pico-8 play session: no input (idle)

[t = 2 s] idle ~2s (no d-pad/buttons)
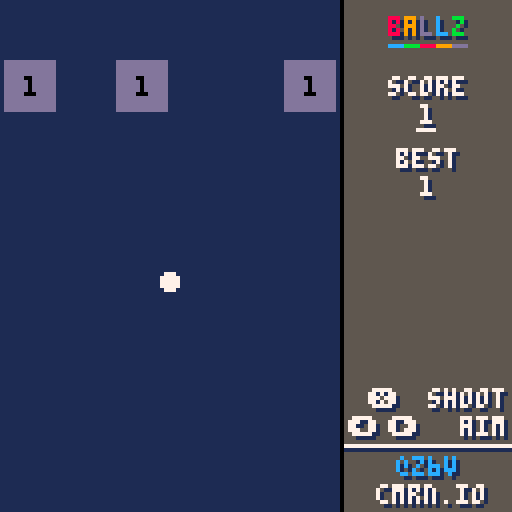
[t = 4 s] idle ~4s (no d-pad/buttons)
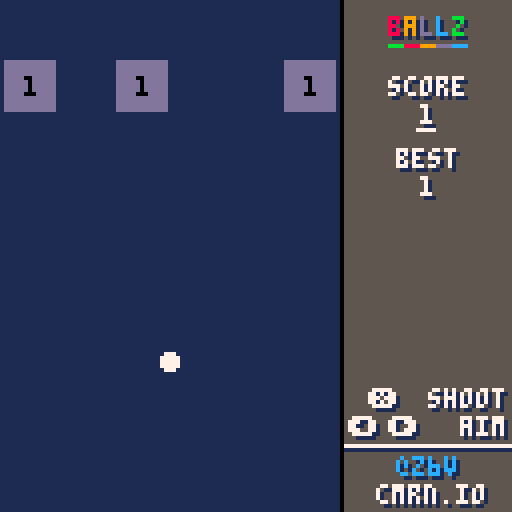
[t = 6 s] idle ~6s (no d-pad/buttons)
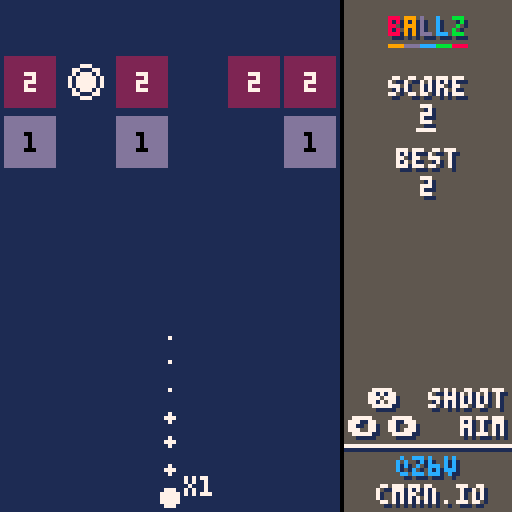
[t = 8 s] idle ~8s (no d-pad/buttons)
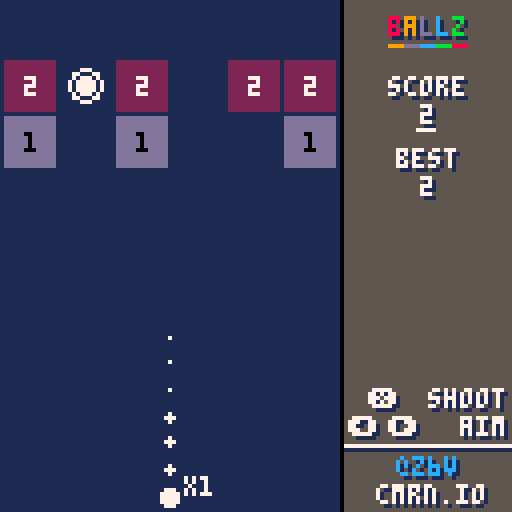

pico-8 cartridge
version 8
__lua__
--ballz
--@z6v / cmrn.io

cartdata("ballz_cmrn")

debugtext=false

-- constant stuff
ballsize = 2
boxsize=12
pickupsize=6
boxpadding = 1.9 --?
floorheight=124
loseheight=124
ballspeed=2.5
maxboxes=6 -- per row
doublechance=0.2
-- play area
playwidth=85
hudwidth=128-playwidth

-- aiming stuff
readytoshoot = true
shootangle = 90
shootlength = 40
anglespeed = 0.5
holdtime=0

-- shooting stuff
shooting=false
shottimer=0
ballstoshoot=0
ballsinplay=0
landed=true
newshootpos={x=0,y=0}
speedtimer=0
speedup=false

-- graphic stuff
screenshake=0
titlecols={8,9,13,12,11}
titletmr=0
titlerotate=0
scorejump=0
spslide=100
newpicks=0
putime=0

-- game over screen
gameover=false
gotween=0
gotweendest=128

function _init()
	balls = {}
	boxes = {}
	pickups={}
	shootpos = {x=playwidth/2,y=floorheight}
	
	ballcount=1
	turncount=1
	hiscore=dget(0)
	newhiscore=false
	
	gotweendest=0
	
	firstrow=true
	makerow()
	movedown()
end

function _update60()
	if gameover or abs(gotweendest-gotween)>2 then
		updategameover()
		if(gameover)return
	else
		gotween=gotweendest
	end
	
	-- title underline thingy
	titletmr += 1
	if titletmr >= 12 then
		titlerotate+=1
		titletmr=0
	end
	
	if putime>0 then
		putime-=1
	end
	
	-- slide speed up indicator
	local sdpos=100
	if(speedup)sdpos=0
	spslide-=(spslide-sdpos)*0.1
	
	-- score jumping
	if(scorejump > 0)scorejump-=0.5
	
	-- speeding up after long turn
	if(speedtimer>0)speedtimer-=1
	speedup=(speedtimer <= 0 and shooting)
	
	if readytoshoot then
		-- want to speed up the longer
		-- arrow is held down
		local aspeed = anglespeed
		aspeed*=(flr(holdtime/20) + 1)
		holdtime+=1
		if btn(1) then
			shootangle-=aspeed
		elseif btn(0) then
			shootangle+=aspeed	
		else
			holdtime=0
		end
	end
	
	-- limit angle
	if(shootangle>175)shootangle=175
	if(shootangle<5)shootangle=5
	
	-- change length (visual only)
	if(btn(2))shootlength+=1
	if(btn(3))shootlength-=1
	if(shootlength<37)shootlength=37
	if(shootlength>72)shootlength=72
	
	-- start shooting
	if btnp(5) and readytoshoot then
		shoot()
	end
	
	-- shoot balls
	if shooting and ballstoshoot>0 then
		shottimer-=0.5
		if(speedup)shottimer-=0.5
		if shottimer <= 0 then
			local newball = ball(shootpos.x, shootpos.y)
			newball.vx = cos(shootangle/360)
			newball.vy = sin(shootangle/360)
			add(balls,newball)
			
			sfx(4)
			ballstoshoot-=1
			ballsinplay+=1
			shottimer = 4
		end
	end
	
	-- check if turn is over
	if shooting and ballsinplay <= 0 and ballstoshoot <= 0 then
		shooting=false
		readytoshoot=true
		landed=false
		newturn()
	end
	
	updateballs()
	if speedup then
		updateballs()
	end
	updateboxes()
	updatepickups()
end

function _draw()
	cls(1)
	
	if screenshake>0 then
		local ssamt=1
		camera(rnd(ssamt*2)-ssamt,rnd(ssamt*2)-ssamt)
		screenshake -= 1
	else
		camera()
	end
	
	-- draw balls when there are some
	for i=1,#balls do
		local thisball = balls[i]
		
		circfill(thisball.x, thisball.y, ballsize, 7)
	end
	
	-- show the shoot position
	if ballstoshoot > 0 or readytoshoot then
		circfill(shootpos.x, shootpos.y, ballsize,7)
	end
	
	-- show where ball landed
	if shooting and landed then
		circfill(newshootpos.x, newshootpos.y, ballsize, 7)
	end
	
	-- boxes
	drawboxes()
	-- pickups
	drawpickups()
	
	-- ball counter text
	local bcount=ballcount
	if(shooting)bcount=ballstoshoot
	if bcount>0 then
		-- move it out of the way
		-- (sometimes)
		local hpos=shootpos.x+ballsize*2
		local lpos=shootpos.x-(ballsize*2 + 12)
		local cpos=hpos
		local vpos=shootpos.y-5
		if(shootangle<=60)cpos=lpos
		if(hpos+13>=playwidth)cpos=lpos
		if(cpos<=0)cpos=hpos
		
		print("x"..bcount,cpos,vpos,7)
		
		if putime>0 and newpicks>0 then
			print("+"..newpicks,cpos+4,vpos-10 + (putime/10),3)
		end
	end
	
	-- show angle indicator
	if readytoshoot then
		local length=shootlength
		
		local xm,ym=cos(shootangle/360),sin(shootangle/360)
		for l=0,length,(length/6) do
			circfill(shootpos.x+xm*l,shootpos.y+ym*l,2 - ((l/length)*2),7)
		end
	end
	
	camera()
	-- right side hud
	drawhud()
	
	-- debug stuff
	if debugtext then
		print(">" .. shootangle.." @ " .. shootlength, 2, 2, 7)
		local shoottext = "aim"
		if(shooting)shoottext="shooting!" .. " #" .. #balls .. "(" .. ballsinplay .. "/" .. ballstoshoot .. ")"
		print("�" .. shoottext, 2, 10, 7)
		local mem=flr(stat(0))
		local cpu=flr(stat(1)*100)
		print("m:"..mem.." c:"..cpu.."%", 2, 18, 7)
	end
	
	-- game over screen can go on
	-- top of everything
	if gotween!=0 then
		drawgameover()
	end
end

function drawhud()
	rectfill(playwidth,0,128,128,0)
	rectfill(playwidth+1, 0, 128, 128, 5)
	
	-- title 
	local title="ballz"
	local titx=playwidth+(hudwidth/2)-13
	for i=1,#title do
		local cl=titlecols[i]
		local yp = 4
		local xp = titx+(i*4)
		printshadow(sub(title,i,i),xp,yp,cl,1)
		local linec=titlecols[(i+titlerotate)%#title+1]
		line(xp, yp+7,xp+3,yp+7,linec)
	end
	
	-- score
	local mdl=(playwidth+hudwidth/2)+1
	local vof=scorejump
	printshadowcenter("score", mdl,21-vof,7,1)
	local scoretext=turncount..""
	printshadowcenter(scoretext,mdl,28-vof,7,1)
	line(mdl-(#scoretext)-2, 32-vof, mdl+(#scoretext), 32-vof)
	-- hiscore
	local thscore=hiscore
	local hsv=0
	if turncount > hiscore then
		hsv=scorejump
		thscore=turncount
	end
	printshadowcenter("best", mdl, 39-hsv,7,1)
	printshadowcenter(thscore.."", mdl, 46-hsv,7,1)
	
	-- speed indicator
	vof=4
	local hof=7+spslide
	spr(3,playwidth+hof,80+vof)
	printshadow("2x", playwidth+hof+15,78+vof,7,1)
	printshadow("speed", playwidth+hof+9,85+vof,7,1)
	
	-- controls
	local tcol=7
	local aimy=104
	if(btn(0))tcol=11 else tcol=7
	printshadow("�", playwidth+2,aimy,tcol,1)
	if(btn(1))tcol=11 else tcol=7
	printshadow("�", playwidth+12,aimy,tcol,1)
	printshadow("aim", 115, aimy, 7, 1)
	
	local shooty=97
	if(btn(5))tcol=11 else tcol=7
	printshadow("�", playwidth+7,shooty,tcol,1)
	printshadow("shoot",107,shooty,7,1)
	
	-- footer
	line(playwidth+1,111,128,111,7)
	line(playwidth+1,112,128,112,1)
	printshadow("@z6v",playwidth+14,114,12,1)
	printshadow("cmrn.io",playwidth + 9,121,7,1)
end

function updategameover()
	gotween -= (gotween - gotweendest) * 0.1
	if btnp(4) then
		gameover=false
		_init()
	end
end

function drawgameover()
	local topweight=0.7
	local topoffx=gotween-128
	rectfill(topoffx, 0, topoffx+128,128*topweight,12)
	printcenter("game over", topoffx+64,35,7)
	printcenter("your score was "..turncount.."!", topoffx+64,42,7)
	if newhiscore then
		printcenter("that's a new high score!!", topoffx+64,50,7)
	end
	
	local botoffx=-gotween + 128
	rectfill(botoffx, 128*topweight+1,botoffx+128,128,5)
	printcenter("press � to play again", botoffx+64,110,7)
end

function shoot()
		readytoshoot = false
		shooting=true
		
		ballstoshoot=ballcount
		ballsinplay=0
		
		shottimer=0
		landed=false
		newshootpos={x=0,y=0}
		
		speedtimer=600
end

function newturn()
	-- make sure shootpos is
	-- inside bounds
	if(shootpos.x-ballsize<0)shootpos.x=ballsize+1
	if(shootpos.x+ballsize>playwidth)shootpos.x=playwidth-(ballsize+1)
	
	-- new balls indicator
	newpicks=0
	for p in all(pickups) do
		if(not p.a)newpicks+=1
	end
	putime=60
	
	turncount += 1
	scorejump=3
	shootangle=90
	makerow()
	movedown()
	sfx(1)
end

function losegame()
	gameover=true
	gotweendest=128
	
	if turncount>hiscore then
		dset(0,turncount)
		newhiscore=true
	end
end

local bspeed=0.15
function updateballs()
	for b in all(balls) do
		-- check if it's deactivated
		-- (meaning landed but needs to
		-- move towards land position)
		if not b.a then
			b.vx=0
			b.vy=0
			-- it can go if it's close enough
			if abs(b.x - newshootpos.x) < 3 then
				del(balls,b)
				
				-- do this here instead of
				-- on landing!
				ballsinplay-=1
				if ballstoshoot <= 0 then
					shootpos=newshootpos
				end
			end
			-- "tween" it towards the
			-- new position
			b.x-=(b.x-newshootpos.x)*(bspeed*2)
			b.y=newshootpos.y
		end
		
		-- move em
		b.x += b.vx*ballspeed
		b.y += b.vy*ballspeed
		
		-- edge collision
		if(b.x-ballsize<=0)b.vx=abs(b.vx)
		if(b.x+ballsize>=playwidth)b.vx=-abs(b.vx)
		if(b.y-ballsize<=0)b.vy=abs(b.vy)
		
		-- box collision
		for bx in all(boxes) do
			local col = ballcollidebox(b,bx)
			if(col>0)sfx(2)
			if col == 1 then
				-- top
				b.vy=abs(b.vy)*-1
				b.y=bx.y-ballsize-1
			elseif col == 2 then
				-- right
				b.vx=abs(b.vx)
				b.x=bx.x+boxsize+ballsize+1
			elseif col == 3 then
				-- bottom
				b.vy=abs(b.vy)
				b.y=bx.y+boxsize+ballsize+1
			elseif col == 4 then
				-- left
				b.vx=abs(b.vx)*-1
				b.x=bx.x-ballsize-1
			end
		end
		
		-- pickups
		for p in all(pickups) do
			if pickupintersect(b,p) then
				takepickup(p)
			end
		end
		
		-- floor
		if b.y+ballsize>128 then
			if not landed then
				newshootpos.x = b.x
				newshootpos.y = floorheight
				landed=true
			end
			b.a=false
		end
	end
end

function updateboxes()
	for b in all(boxes) do
		-- always "tween" to destination
		b.x -= (b.x-b.dx)*bspeed
		b.y -= (b.y-b.dy)*bspeed
		
		if b.hp<=0 then
			del(boxes,b)
			screenshake=5
			sfx(0)
		end
		
		if b.y+boxsize>=loseheight then
			losegame()
		end
	end
end

function updatepickups()
	for p in all(pickups) do
		if p.a then
			p.x -= (p.x-p.dx)*bspeed
			p.y -= (p.y-p.dy)*bspeed
		else
			if readytoshoot then
				-- move towards shoot pos
				p.x -= (p.x-shootpos.x)*(bspeed*2)
				p.y -= (p.y-shootpos.y)*(bspeed*2)
				if abs(p.x - shootpos.x) < 2 then
					del(pickups,p)
				end
			else
				-- do some gravities
				if p.y+1<floorheight then
					p.vy += 0.1
					p.y += p.vy
				else
					p.y=floorheight
				end
			end
		end
	end
end

function drawboxes()
	for b in all(boxes) do
		local bcol=getboxcolor(b)
		if debugtext then
			for e in all(getboxedges(b)) do
				line(e[1].x,e[1].y,e[2].x,e[2].y,bcol)
			end
		else
			rectfill(b.x, b.y, b.x+boxsize, b.y+boxsize, bcol)
		end
		local tcol=0
		if(bcol<6)tcol=7
		printcenter(b.hp .. "", b.x+boxsize/2 + 1, b.y+boxsize/2, tcol)
	end
end

-- colours will loop through in
-- this order
cols={13,2,14,8,9,10,15,7,6,5,3,11,12}
function getboxcolor(b)
	-- this is ugly
	return cols[((b.hp-1)%#cols)+1]
end

local pickpulse=0
function drawpickups()
	pickpulse += 0.5
	for p in all(pickups) do
		if p.a then
			circ(p.x,p.y,(pickupsize-2) + abs(-sin(pickpulse/60))*1.7,7)
			
			circfill(p.x,p.y,2,7)
		else
			circfill(p.x,p.y,2,3)		
		end
	end
end

function makerow()
	local rowy = -12
	local placed={}
	local mpr=4
	
	local spawnamt=1+flr(rnd(mpr-1))+1
	for i=0,spawnamt do
		local pos=-1
		-- get an empty spot
		repeat
			pos=flr(rnd(maxboxes))
		until placed[pos]==nil
		placed[pos]=true
		local tx=boxpadding+(pos*boxsize)+(pos*boxpadding)
		local ty=boxpadding
		if i == spawnamt-1 then
			local npick=pickup(tx + boxsize/2,rowy)
			npick.dy=ty + boxsize/2
			if(not firstrow)add(pickups,npick)
		else
			local hp = turncount
			if(rnd(1) < doublechance)hp*=2
			local nbox = box(tx, rowy, hp)
			nbox.dy=ty
			add(boxes, nbox)
		end
	end
	firstrow=false
end

function movedown()
	local mov=boxsize+boxpadding
	for b in all(boxes) do
		b.dy+=mov
	end
	for p in all(pickups) do
		p.dy+=mov
	end
end

-- returns a number referring
-- to which side was hit
function ballcollidebox(bl,bx)
	if(bl.x+ballsize<bx.x)return 0
	if(bl.x-ballsize>bx.x+boxsize)return 0
	if(bl.y+ballsize<bx.y)return 0
	if(bl.y-ballsize>bx.y+boxsize)return 0
	
	-- collision is happening!
	bx.hp -= 1
	
	-- test collision against edges
	local edges=getboxedges(bx)
	for i=1,#edges do
		local col=linecircleintersect(edges[i],bl)
		if col then
			return i
		end
	end
	
	-- should have returned something else
	return -1
end

function getboxedges(b)
	local result={}
 local	verts=getboxvertices(b)
 for i=0,#verts-1 do
 	local ti=i+1 -- this index
 	local bi=((i+1)%4)+1 -- next index clockwise
 	
 	local thisedge={}
 	-- make a "copy" of the vertices
 	-- or else we'll actually be modifying
 	-- the vertices instead of just this edge
 	thisedge[1]={x=verts[ti].x,y=verts[ti].y}
 	thisedge[2]={x=verts[bi].x,y=verts[bi].y}
 	
 	-- adjust so corners don't exist
 	local xmid=b.x+boxsize/2
 	local ymid=b.y+boxsize/2
 	if thisedge[1].x==thisedge[2].x then
 		for e in all(thisedge) do
 			if(e.y<ymid)e.y+=1
 			if(e.y>ymid)e.y-=1
 		end
 	elseif thisedge[1].y==thisedge[2].y then
 		for e in all(thisedge) do
 			if(e.x<xmid)e.x+=1
 			if(e.x>xmid)e.x-=1
 		end
 	end
 	
 	add(result, thisedge)
 end
	
	return result
end

function getboxvertices(b)
	local result={}
	
	-- topleft
	result[1]={x=b.x,y=b.y}
	-- topright
	result[2]={x=b.x+boxsize,y=b.y}
	-- bottomright
	result[3]={x=b.x+boxsize,y=b.y+boxsize}
	-- bottomleft
	result[4]={x=b.x,y=b.y+boxsize}
	
	return result
end

function linecircleintersect(l,c)
	-- get right angle to
	-- circle pos from line
	
	-- vector from line start to circle
	local s2c={x=c.x-l[1].x,y=c.y-l[1].y}
	local smag=magnitude(s2c)
	
	-- project onto line vector
	local nl=normalize({x=l[2].x-l[1].x,y=l[2].y-l[1].y})
	local mp={x=nl.x*smag,y=nl.y*smag}
	mp.x += l[1].x
	mp.y += l[1].y
	
	-- get distance from mp to circle
	local m2c={x=c.x-mp.x,y=c.y-mp.y}
	local md=magnitude(m2c)
	
	return md <= ballsize
end

function pickupintersect(b,p)
	if(not p.a)return false
	-- just do rect intersection
	if(b.x+ballsize<p.x-pickupsize)return false
	if(b.x-ballsize>p.x+pickupsize)return false
	if(b.y+ballsize<p.y-pickupsize)return false
	if(b.y-ballsize>p.y+pickupsize)return false
	
	return true
end

function magnitude(v)
	return sqrt((v.x*v.x)+(v.y*v.y))
end

function normalize(v)
	local mag = magnitude(v)
	return {x=v.x/mag,y=v.y/mag}
end

function takepickup(p)
	ballcount+=1
	sfx(3)
	--del(pickups,p)
	p.a=false
end

-- makes us a ball pls
function ball(nx,ny)
	return {x=nx,y=ny,vx=0,vy=0,kind="ball",a=true}
end

-- and a box too
function box(nx,ny,nhp)
	return {x=nx,y=ny,dx=nx,dy=ny,hp=nhp,kind="box"}
end

-- ooh maybe a pickup
function pickup(nx,ny)
	return {x=nx,y=ny,dx=nx,dy=ny,a=true,vy=0}
end

-- misc useful stuff
function printcenter(s,x,y,c)
	print(s,x-(#s*2),y-2,c)
end

function printshadow(s,x,y,c,sc)
	print(s,x+1,y+1,sc)
	print(s,x,y,c)
end

function printshadowcenter(s,x,y,c,sc)
	printshadow(s,x-(#s*2),y-2,c,sc)
end
__gfx__
00000000000000000000000070007000000000000000000000000000000000000000000000000000000000000000000000000000000000000000000000000000
00000000000000000000000077007700000000000000000000000000000000000000000000000000000000000000000000000000000000000000000000000000
00700700000000000000000077707770000000000000000000000000000000000000000000000000000000000000000000000000000000000000000000000000
00077000000000000000000077777777000000000000000000000000000000000000000000000000000000000000000000000000000000000000000000000000
00077000000000000000000077777777000000000000000000000000000000000000000000000000000000000000000000000000000000000000000000000000
00700700000000000000000077707770000000000000000000000000000000000000000000000000000000000000000000000000000000000000000000000000
00000000000000000000000077007700000000000000000000000000000000000000000000000000000000000000000000000000000000000000000000000000
00000000000000000000000070007000000000000000000000000000000000000000000000000000000000000000000000000000000000000000000000000000
00000000000000000000000000000000000000000000000000000000000000000000000000000000000000000000000000000000000000000000000000000000
00000000000000000000000000000000000000000000000000000000000000000000000000000000000000000000000000000000000000000000000000000000
00000000000000000000000000000000000000000000000000000000000000000000000000000000000000000000000000000000000000000000000000000000
00000000000000000000000000000000000000000000000000000000000000000000000000000000000000000000000000000000000000000000000000000000
00000000000000000000000000000000000000000000000000000000000000000000000000000000000000000000000000000000000000000000000000000000
00000000000000000000000000000000000000000000000000000000000000000000000000000000000000000000000000000000000000000000000000000000
00000000000000000000000000000000000000000000000000000000000000000000000000000000000000000000000000000000000000000000000000000000
00000000000000000000000000000000000000000000000000000000000000000000000000000000000000000000000000000000000000000000000000000000
00000000000000000000000000000000000000000000000000000000000000000000000000000000000000000000000000000000000000000000000000000000
00000000000000000000000000000000000000000000000000000000000000000000000000000000000000000000000000000000000000000000000000000000
00000000000000000000000000000000000000000000000000000000000000000000000000000000000000000000000000000000000000000000000000000000
00000000000000000000000000000000000000000000000000000000000000000000000000000000000000000000000000000000000000000000000000000000
00000000000000000000000000000000000000000000000000000000000000000000000000000000000000000000000000000000000000000000000000000000
00000000000000000000000000000000000000000000000000000000000000000000000000000000000000000000000000000000000000000000000000000000
00000000000000000000000000000000000000000000000000000000000000000000000000000000000000000000000000000000000000000000000000000000
00000000000000000000000000000000000000000000000000000000000000000000000000000000000000000000000000000000000000000000000000000000
00000000000000000000000000000000000000000000000000000000000000000000000000000000000000000000000000000000000000000000000000000000
00000000000000000000000000000000000000000000000000000000000000000000000000000000000000000000000000000000000000000000000000000000
00000000000000000000000000000000000000000000000000000000000000000000000000000000000000000000000000000000000000000000000000000000
00000000000000000000000000000000000000000000000000000000000000000000000000000000000000000000000000000000000000000000000000000000
00000000000000000000000000000000000000000000000000000000000000000000000000000000000000000000000000000000000000000000000000000000
00000000000000000000000000000000000000000000000000000000000000000000000000000000000000000000000000000000000000000000000000000000
00000000000000000000000000000000000000000000000000000000000000000000000000000000000000000000000000000000000000000000000000000000
00000000000000000000000000000000000000000000000000000000000000000000000000000000000000000000000000000000000000000000000000000000
00000000000000000000000000000000000000000000000000000000000000000000000000000000000000000000000000000000000000000000000000000000
00000000000000000000000000000000000000000000000000000000000000000000000000000000000000000000000000000000000000000000000000000000
00000000000000000000000000000000000000000000000000000000000000000000000000000000000000000000000000000000000000000000000000000000
00000000000000000000000000000000000000000000000000000000000000000000000000000000000000000000000000000000000000000000000000000000
00000000000000000000000000000000000000000000000000000000000000000000000000000000000000000000000000000000000000000000000000000000
00000000000000000000000000000000000000000000000000000000000000000000000000000000000000000000000000000000000000000000000000000000
00000000000000000000000000000000000000000000000000000000000000000000000000000000000000000000000000000000000000000000000000000000
00000000000000000000000000000000000000000000000000000000000000000000000000000000000000000000000000000000000000000000000000000000
00000000000000000000000000000000000000000000000000000000000000000000000000000000000000000000000000000000000000000000000000000000
00000000000000000000000000000000000000000000000000000000000000000000000000000000000000000000000000000000000000000000000000000000
00000000000000000000000000000000000000000000000000000000000000000000000000000000000000000000000000000000000000000000000000000000
00000000000000000000000000000000000000000000000000000000000000000000000000000000000000000000000000000000000000000000000000000000
00000000000000000000000000000000000000000000000000000000000000000000000000000000000000000000000000000000000000000000000000000000
00000000000000000000000000000000000000000000000000000000000000000000000000000000000000000000000000000000000000000000000000000000
00000000000000000000000000000000000000000000000000000000000000000000000000000000000000000000000000000000000000000000000000000000
00000000000000000000000000000000000000000000000000000000000000000000000000000000000000000000000000000000000000000000000000000000
00000000000000000000000000000000000000000000000000000000000000000000000000000000000000000000000000000000000000000000000000000000
00000000000000000000000000000000000000000000000000000000000000000000000000000000000000000000000000000000000000000000000000000000
00000000000000000000000000000000000000000000000000000000000000000000000000000000000000000000000000000000000000000000000000000000
00000000000000000000000000000000000000000000000000000000000000000000000000000000000000000000000000000000000000000000000000000000
00000000000000000000000000000000000000000000000000000000000000000000000000000000000000000000000000000000000000000000000000000000
00000000000000000000000000000000000000000000000000000000000000000000000000000000000000000000000000000000000000000000000000000000
00000000000000000000000000000000000000000000000000000000000000000000000000000000000000000000000000000000000000000000000000000000
00000000000000000000000000000000000000000000000000000000000000000000000000000000000000000000000000000000000000000000000000000000
00000000000000000000000000000000000000000000000000000000000000000000000000000000000000000000000000000000000000000000000000000000
00000000000000000000000000000000000000000000000000000000000000000000000000000000000000000000000000000000000000000000000000000000
00000000000000000000000000000000000000000000000000000000000000000000000000000000000000000000000000000000000000000000000000000000
00000000000000000000000000000000000000000000000000000000000000000000000000000000000000000000000000000000000000000000000000000000
00000000000000000000000000000000000000000000000000000000000000000000000000000000000000000000000000000000000000000000000000000000
00000000000000000000000000000000000000000000000000000000000000000000000000000000000000000000000000000000000000000000000000000000
00000000000000000000000000000000000000000000000000000000000000000000000000000000000000000000000000000000000000000000000000000000
00000000000000000000000000000000000000000000000000000000000000000000000000000000000000000000000000000000000000000000000000000000
00000000000000000000000000000000000000000000000000000000000000000000000000000000000000000000000000000000000000000000000000000000
00000000000000000000000000000000000000000000000000000000000000000000000000000000000000000000000000000000000000000000000000000000
00000000000000000000000000000000000000000000000000000000000000000000000000000000000000000000000000000000000000000000000000000000
00000000000000000000000000000000000000000000000000000000000000000000000000000000000000000000000000000000000000000000000000000000
00000000000000000000000000000000000000000000000000000000000000000000000000000000000000000000000000000000000000000000000000000000
00000000000000000000000000000000000000000000000000000000000000000000000000000000000000000000000000000000000000000000000000000000
00000000000000000000000000000000000000000000000000000000000000000000000000000000000000000000000000000000000000000000000000000000
00000000000000000000000000000000000000000000000000000000000000000000000000000000000000000000000000000000000000000000000000000000
00000000000000000000000000000000000000000000000000000000000000000000000000000000000000000000000000000000000000000000000000000000
00000000000000000000000000000000000000000000000000000000000000000000000000000000000000000000000000000000000000000000000000000000
00000000000000000000000000000000000000000000000000000000000000000000000000000000000000000000000000000000000000000000000000000000
00000000000000000000000000000000000000000000000000000000000000000000000000000000000000000000000000000000000000000000000000000000
00000000000000000000000000000000000000000000000000000000000000000000000000000000000000000000000000000000000000000000000000000000
00000000000000000000000000000000000000000000000000000000000000000000000000000000000000000000000000000000000000000000000000000000
00000000000000000000000000000000000000000000000000000000000000000000000000000000000000000000000000000000000000000000000000000000
00000000000000000000000000000000000000000000000000000000000000000000000000000000000000000000000000000000000000000000000000000000
00000000000000000000000000000000000000000000000000000000000000000000000000000000000000000000000000000000000000000000000000000000
00000000000000000000000000000000000000000000000000000000000000000000000000000000000000000000000000000000000000000000000000000000
00000000000000000000000000000000000000000000000000000000000000000000000000000000000000000000000000000000000000000000000000000000
00000000000000000000000000000000000000000000000000000000000000000000000000000000000000000000000000000000000000000000000000000000
00000000000000000000000000000000000000000000000000000000000000000000000000000000000000000000000000000000000000000000000000000000
00000000000000000000000000000000000000000000000000000000000000000000000000000000000000000000000000000000000000000000000000000000
00000000000000000000000000000000000000000000000000000000000000000000000000000000000000000000000000000000000000000000000000000000
00000000000000000000000000000000000000000000000000000000000000000000000000000000000000000000000000000000000000000000000000000000
00000000000000000000000000000000000000000000000000000000000000000000000000000000000000000000000000000000000000000000000000000000
00000000000000000000000000000000000000000000000000000000000000000000000000000000000000000000000000000000000000000000000000000000
00000000000000000000000000000000000000000000000000000000000000000000000000000000000000000000000000000000000000000000000000000000
00000000000000000000000000000000000000000000000000000000000000000000000000000000000000000000000000000000000000000000000000000000
00000000000000000000000000000000000000000000000000000000000000000000000000000000000000000000000000000000000000000000000000000000
00000000000000000000000000000000000000000000000000000000000000000000000000000000000000000000000000000000000000000000000000000000
00000000000000000000000000000000000000000000000000000000000000000000000000000000000000000000000000000000000000000000000000000000
00000000000000000000000000000000000000000000000000000000000000000000000000000000000000000000000000000000000000000000000000000000
00000000000000000000000000000000000000000000000000000000000000000000000000000000000000000000000000000000000000000000000000000000
00000000000000000000000000000000000000000000000000000000000000000000000000000000000000000000000000000000000000000000000000000000
00000000000000000000000000000000000000000000000000000000000000000000000000000000000000000000000000000000000000000000000000000000
00000000000000000000000000000000000000000000000000000000000000000000000000000000000000000000000000000000000000000000000000000000
00000000000000000000000000000000000000000000000000000000000000000000000000000000000000000000000000000000000000000000000000000000
00000000000000000000000000000000000000000000000000000000000000000000000000000000000000000000000000000000000000000000000000000000
00000000000000000000000000000000000000000000000000000000000000000000000000000000000000000000000000000000000000000000000000000000
00000000000000000000000000000000000000000000000000000000000000000000000000000000000000000000000000000000000000000000000000000000
00000000000000000000000000000000000000000000000000000000000000000000000000000000000000000000000000000000000000000000000000000000
00000000000000000000000000000000000000000000000000000000000000000000000000000000000000000000000000000000000000000000000000000000
00000000000000000000000000000000000000000000000000000000000000000000000000000000000000000000000000000000000000000000000000000000
00000000000000000000000000000000000000000000000000000000000000000000000000000000000000000000000000000000000000000000000000000000
00000000000000000000000000000000000000000000000000000000000000000000000000000000000000000000000000000000000000000000000000000000
00000000000000000000000000000000000000000000000000000000000000000000000000000000000000000000000000000000000000000000000000000000
00000000000000000000000000000000000000000000000000000000000000000000000000000000000000000000000000000000000000000000000000000000
00000000000000000000000000000000000000000000000000000000000000000000000000000000000000000000000000000000000000000000000000000000
00000000000000000000000000000000000000000000000000000000000000000000000000000000000000000000000000000000000000000000000000000000
00000000000000000000000000000000000000000000000000000000000000000000000000000000000000000000000000000000000000000000000000000000
00000000000000000000000000000000000000000000000000000000000000000000000000000000000000000000000000000000000000000000000000000000
00000000000000000000000000000000000000000000000000000000000000000000000000000000000000000000000000000000000000000000000000000000
00000000000000000000000000000000000000000000000000000000000000000000000000000000000000000000000000000000000000000000000000000000
00000000000000000000000000000000000000000000000000000000000000000000000000000000000000000000000000000000000000000000000000000000
00000000000000000000000000000000000000000000000000000000000000000000000000000000000000000000000000000000000000000000000000000000
00000000000000000000000000000000000000000000000000000000000000000000000000000000000000000000000000000000000000000000000000000000
00000000000000000000000000000000000000000000000000000000000000000000000000000000000000000000000000000000000000000000000000000000
00000000000000000000000000000000000000000000000000000000000000000000000000000000000000000000000000000000000000000000000000000000
00000000000000000000000000000000000000000000000000000000000000000000000000000000000000000000000000000000000000000000000000000000
00000000000000000000000000000000000000000000000000000000000000000000000000000000000000000000000000000000000000000000000000000000
00000000000000000000000000000000000000000000000000000000000000000000000000000000000000000000000000000000000000000000000000000000
00000000000000000000000000000000000000000000000000000000000000000000000000000000000000000000000000000000000000000000000000000000
00000000000000000000000000000000000000000000000000000000000000000000000000000000000000000000000000000000000000000000000000000000
00000000000000000000000000000000000000000000000000000000000000000000000000000000000000000000000000000000000000000000000000000000
__gff__
0000000000000000000000000000000000000000000000000000000000000000000000000000000000000000000000000000000000000000000000000000000000000000000000000000000000000000000000000000000000000000000000000000000000000000000000000000000000000000000000000000000000000000
0000000000000000000000000000000000000000000000000000000000000000000000000000000000000000000000000000000000000000000000000000000000000000000000000000000000000000000000000000000000000000000000000000000000000000000000000000000000000000000000000000000000000000
__map__
0000000000000000000000000000000000000000000000000000000000000000000000000000000000000000000000000000000000000000000000000000000000000000000000000000000000000000000000000000000000000000000000000000000000000000000000000000000000000000000000000000000000000000
0000000000000000000000000000000000000000000000000000000000000000000000000000000000000000000000000000000000000000000000000000000000000000000000000000000000000000000000000000000000000000000000000000000000000000000000000000000000000000000000000000000000000000
0000000000000000000000000000000000000000000000000000000000000000000000000000000000000000000000000000000000000000000000000000000000000000000000000000000000000000000000000000000000000000000000000000000000000000000000000000000000000000000000000000000000000000
0000000000000000000000000000000000000000000000000000000000000000000000000000000000000000000000000000000000000000000000000000000000000000000000000000000000000000000000000000000000000000000000000000000000000000000000000000000000000000000000000000000000000000
0000000000000000000000000000000000000000000000000000000000000000000000000000000000000000000000000000000000000000000000000000000000000000000000000000000000000000000000000000000000000000000000000000000000000000000000000000000000000000000000000000000000000000
0000000000000000000000000000000000000000000000000000000000000000000000000000000000000000000000000000000000000000000000000000000000000000000000000000000000000000000000000000000000000000000000000000000000000000000000000000000000000000000000000000000000000000
0000000000000000000000000000000000000000000000000000000000000000000000000000000000000000000000000000000000000000000000000000000000000000000000000000000000000000000000000000000000000000000000000000000000000000000000000000000000000000000000000000000000000000
0000000000000000000000000000000000000000000000000000000000000000000000000000000000000000000000000000000000000000000000000000000000000000000000000000000000000000000000000000000000000000000000000000000000000000000000000000000000000000000000000000000000000000
0000000000000000000000000000000000000000000000000000000000000000000000000000000000000000000000000000000000000000000000000000000000000000000000000000000000000000000000000000000000000000000000000000000000000000000000000000000000000000000000000000000000000000
0000000000000000000000000000000000000000000000000000000000000000000000000000000000000000000000000000000000000000000000000000000000000000000000000000000000000000000000000000000000000000000000000000000000000000000000000000000000000000000000000000000000000000
0000000000000000000000000000000000000000000000000000000000000000000000000000000000000000000000000000000000000000000000000000000000000000000000000000000000000000000000000000000000000000000000000000000000000000000000000000000000000000000000000000000000000000
0000000000000000000000000000000000000000000000000000000000000000000000000000000000000000000000000000000000000000000000000000000000000000000000000000000000000000000000000000000000000000000000000000000000000000000000000000000000000000000000000000000000000000
0000000000000000000000000000000000000000000000000000000000000000000000000000000000000000000000000000000000000000000000000000000000000000000000000000000000000000000000000000000000000000000000000000000000000000000000000000000000000000000000000000000000000000
0000000000000000000000000000000000000000000000000000000000000000000000000000000000000000000000000000000000000000000000000000000000000000000000000000000000000000000000000000000000000000000000000000000000000000000000000000000000000000000000000000000000000000
0000000000000000000000000000000000000000000000000000000000000000000000000000000000000000000000000000000000000000000000000000000000000000000000000000000000000000000000000000000000000000000000000000000000000000000000000000000000000000000000000000000000000000
0000000000000000000000000000000000000000000000000000000000000000000000000000000000000000000000000000000000000000000000000000000000000000000000000000000000000000000000000000000000000000000000000000000000000000000000000000000000000000000000000000000000000000
0000000000000000000000000000000000000000000000000000000000000000000000000000000000000000000000000000000000000000000000000000000000000000000000000000000000000000000000000000000000000000000000000000000000000000000000000000000000000000000000000000000000000000
0000000000000000000000000000000000000000000000000000000000000000000000000000000000000000000000000000000000000000000000000000000000000000000000000000000000000000000000000000000000000000000000000000000000000000000000000000000000000000000000000000000000000000
0000000000000000000000000000000000000000000000000000000000000000000000000000000000000000000000000000000000000000000000000000000000000000000000000000000000000000000000000000000000000000000000000000000000000000000000000000000000000000000000000000000000000000
0000000000000000000000000000000000000000000000000000000000000000000000000000000000000000000000000000000000000000000000000000000000000000000000000000000000000000000000000000000000000000000000000000000000000000000000000000000000000000000000000000000000000000
0000000000000000000000000000000000000000000000000000000000000000000000000000000000000000000000000000000000000000000000000000000000000000000000000000000000000000000000000000000000000000000000000000000000000000000000000000000000000000000000000000000000000000
0000000000000000000000000000000000000000000000000000000000000000000000000000000000000000000000000000000000000000000000000000000000000000000000000000000000000000000000000000000000000000000000000000000000000000000000000000000000000000000000000000000000000000
0000000000000000000000000000000000000000000000000000000000000000000000000000000000000000000000000000000000000000000000000000000000000000000000000000000000000000000000000000000000000000000000000000000000000000000000000000000000000000000000000000000000000000
0000000000000000000000000000000000000000000000000000000000000000000000000000000000000000000000000000000000000000000000000000000000000000000000000000000000000000000000000000000000000000000000000000000000000000000000000000000000000000000000000000000000000000
0000000000000000000000000000000000000000000000000000000000000000000000000000000000000000000000000000000000000000000000000000000000000000000000000000000000000000000000000000000000000000000000000000000000000000000000000000000000000000000000000000000000000000
0000000000000000000000000000000000000000000000000000000000000000000000000000000000000000000000000000000000000000000000000000000000000000000000000000000000000000000000000000000000000000000000000000000000000000000000000000000000000000000000000000000000000000
0000000000000000000000000000000000000000000000000000000000000000000000000000000000000000000000000000000000000000000000000000000000000000000000000000000000000000000000000000000000000000000000000000000000000000000000000000000000000000000000000000000000000000
0000000000000000000000000000000000000000000000000000000000000000000000000000000000000000000000000000000000000000000000000000000000000000000000000000000000000000000000000000000000000000000000000000000000000000000000000000000000000000000000000000000000000000
0000000000000000000000000000000000000000000000000000000000000000000000000000000000000000000000000000000000000000000000000000000000000000000000000000000000000000000000000000000000000000000000000000000000000000000000000000000000000000000000000000000000000000
0000000000000000000000000000000000000000000000000000000000000000000000000000000000000000000000000000000000000000000000000000000000000000000000000000000000000000000000000000000000000000000000000000000000000000000000000000000000000000000000000000000000000000
0000000000000000000000000000000000000000000000000000000000000000000000000000000000000000000000000000000000000000000000000000000000000000000000000000000000000000000000000000000000000000000000000000000000000000000000000000000000000000000000000000000000000000
0000000000000000000000000000000000000000000000000000000000000000000000000000000000000000000000000000000000000000000000000000000000000000000000000000000000000000000000000000000000000000000000000000000000000000000000000000000000000000000000000000000000000000
